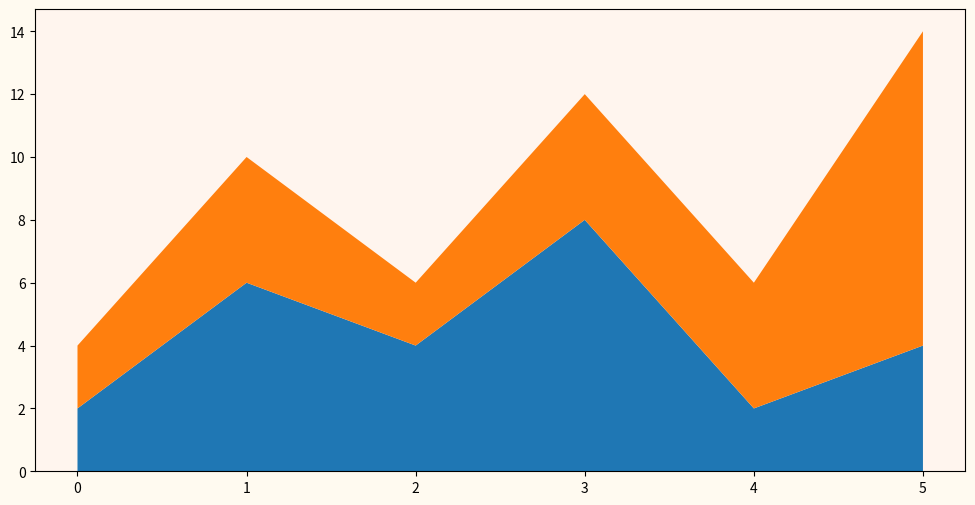

The matplotlib source for this figure:
import matplotlib.pyplot as plt
import numpy as np

# Stackplot - надставленные области
# Данный график очень похож на fill_between, но в отличии от него, он может
# создавать области между несколькими линиями и позволяет определить как эти
# области должны выравниваться относительно др. др.

x = [0, 1, 2, 3, 4, 5]
y = [2, 6, 4, 8, 2, 4]
y2 = [2, 4, 2, 4, 4, 10]

# Фактические координаты: y2 = [4, 10, 6, 12, 6, 14]
fig, ax = plt.subplots()

ax.stackplot(x, [y, y2])
fig.set(facecolor='floralwhite', figwidth=12, figheight=6)
ax.set(facecolor='seashell')

# Это лишь один пример с pyprog

plt.show()
